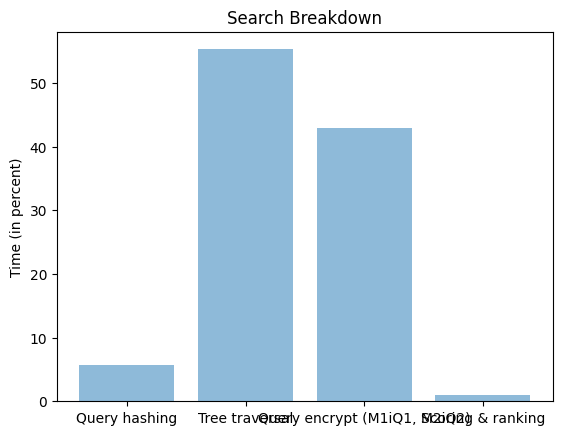

The script that saved this image:
import matplotlib.pyplot as plt; plt.rcdefaults()
import numpy as np
import matplotlib.pyplot as plt
 
objects = ('Query hashing', 'Tree traversal', 'Query encrypt (M1iQ1, M2iQ2)', 'Scoring & ranking')
y_pos = np.arange(len(objects))
performance = [5.67, 55.29, 42.93, 1.05]
 
plt.bar(y_pos, performance, align='center', alpha=0.5)
plt.xticks(y_pos, objects)
plt.ylabel('Time (in percent)')
plt.title('Search Breakdown')
 
plt.show()
